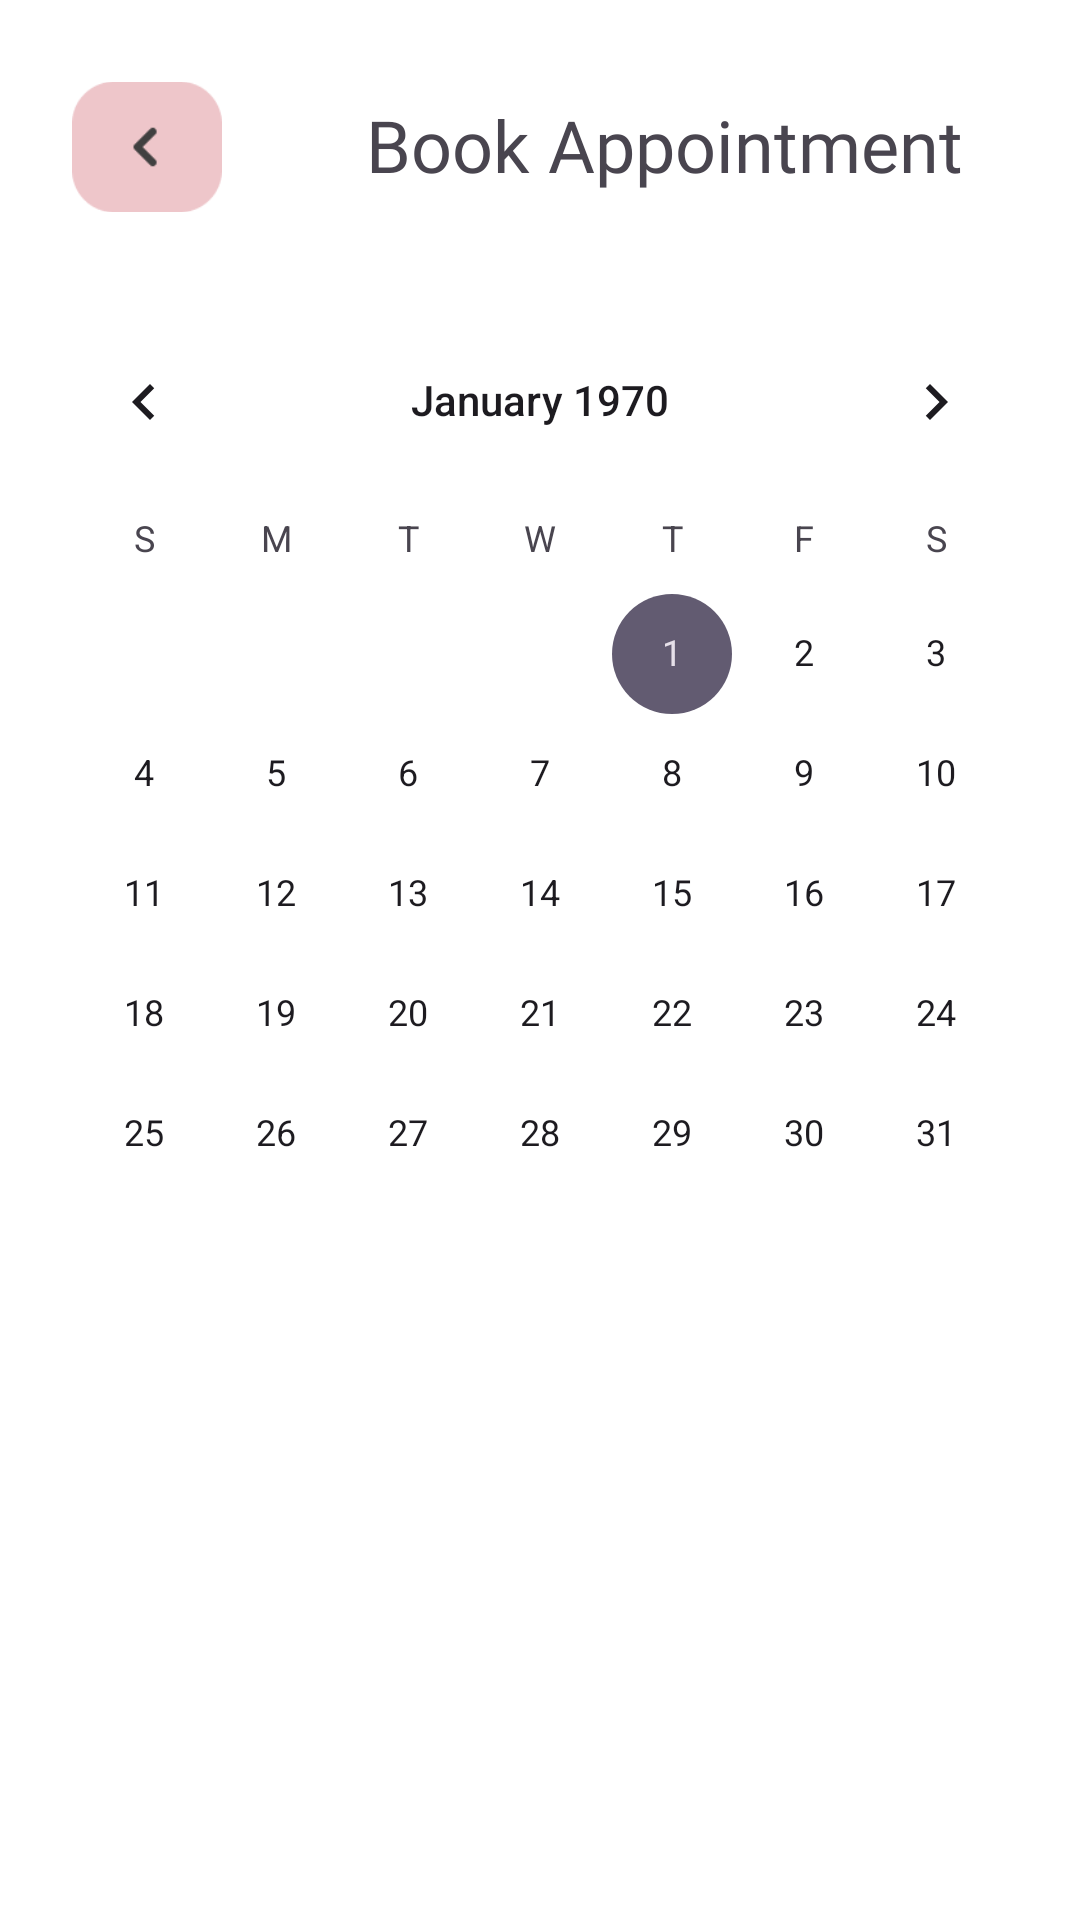

Layout XML and referenced resources for this Android screen:
<!-- AndroidManifest.xml: application theme Theme.KeyApp -->
<!-- res/layout/fragment_appointment.xml -->
<?xml version="1.0" encoding="utf-8"?>
<FrameLayout xmlns:android="http://schemas.android.com/apk/res/android"
    xmlns:app="http://schemas.android.com/apk/res-auto"
    xmlns:tools="http://schemas.android.com/tools"
    android:layout_width="match_parent"
    android:layout_height="match_parent"
    tools:context=".AppointmentFragment"
    android:id="@+id/appointmentLayout"
    android:background="@color/white">
    <androidx.constraintlayout.widget.ConstraintLayout
        android:layout_width="match_parent"
        android:layout_height="match_parent">

        <androidx.constraintlayout.widget.ConstraintLayout
            android:id="@+id/constraintLayout10"
            android:layout_width="match_parent"
            android:layout_height="100dp"
            app:layout_constraintTop_toTopOf="parent">

            <ImageButton
                android:id="@+id/a_backBtn"
                android:layout_width="50dp"
                android:layout_height="50dp"
                android:layout_marginStart="24dp"
                android:layout_marginTop="24dp"
                android:background="@android:color/transparent"
                android:scaleType="fitCenter"
                android:src="@drawable/arrow_h"
                app:layout_constraintStart_toStartOf="parent"
                app:layout_constraintTop_toTopOf="parent" />

            <TextView
                android:id="@+id/textView16"
                android:layout_width="wrap_content"
                android:layout_height="wrap_content"
                android:layout_marginStart="48dp"
                android:layout_marginTop="32dp"
                android:fontFamily="@font/alegreyasans_bold"
                android:text="@string/Appointment"
                android:textSize="24sp"
                app:layout_constraintStart_toEndOf="@+id/a_backBtn"
                app:layout_constraintTop_toTopOf="parent" />

        </androidx.constraintlayout.widget.ConstraintLayout>

        <androidx.constraintlayout.widget.ConstraintLayout
            android:id="@+id/constraintLayout9"
            android:layout_width="match_parent"
            android:layout_height="wrap_content"
            app:layout_constraintTop_toBottomOf="@+id/constraintLayout10"
            tools:layout_editor_absoluteX="0dp">

            <CalendarView
                android:id="@+id/a_calendarCV"
                android:layout_width="wrap_content"
                android:layout_height="wrap_content"
                app:layout_constraintEnd_toEndOf="parent"
                app:layout_constraintStart_toStartOf="parent"
                app:layout_constraintTop_toTopOf="parent" />
        </androidx.constraintlayout.widget.ConstraintLayout>

        <androidx.constraintlayout.widget.ConstraintLayout
            android:layout_width="match_parent"
            android:layout_height="wrap_content"
            app:layout_constraintTop_toBottomOf="@+id/constraintLayout9">

            <androidx.recyclerview.widget.RecyclerView
                android:id="@+id/a_scheduleRV"
                android:layout_width="match_parent"
                android:layout_height="match_parent"
                android:layout_marginStart="8dp"
                android:layout_marginTop="8dp"
                android:layout_marginEnd="8dp"
                app:layout_constraintEnd_toEndOf="parent"
                app:layout_constraintStart_toStartOf="parent"
                app:layout_constraintTop_toTopOf="parent" />
        </androidx.constraintlayout.widget.ConstraintLayout>


    </androidx.constraintlayout.widget.ConstraintLayout>
</FrameLayout>
<!-- resources referenced by this layout -->
<resources>
  <color name="white">#FFFFFFFF</color>
  <!-- drawable arrow_h: png bitmap (drawable, 1559 bytes) -->
  <string name="Appointment">Book Appointment</string>
  <style name="Theme.KeyApp" parent="Base.Theme.KeyApp" />
  <style name="Base.Theme.KeyApp" parent="Theme.Material3.DayNight.NoActionBar">
          
          
      </style>
</resources>
